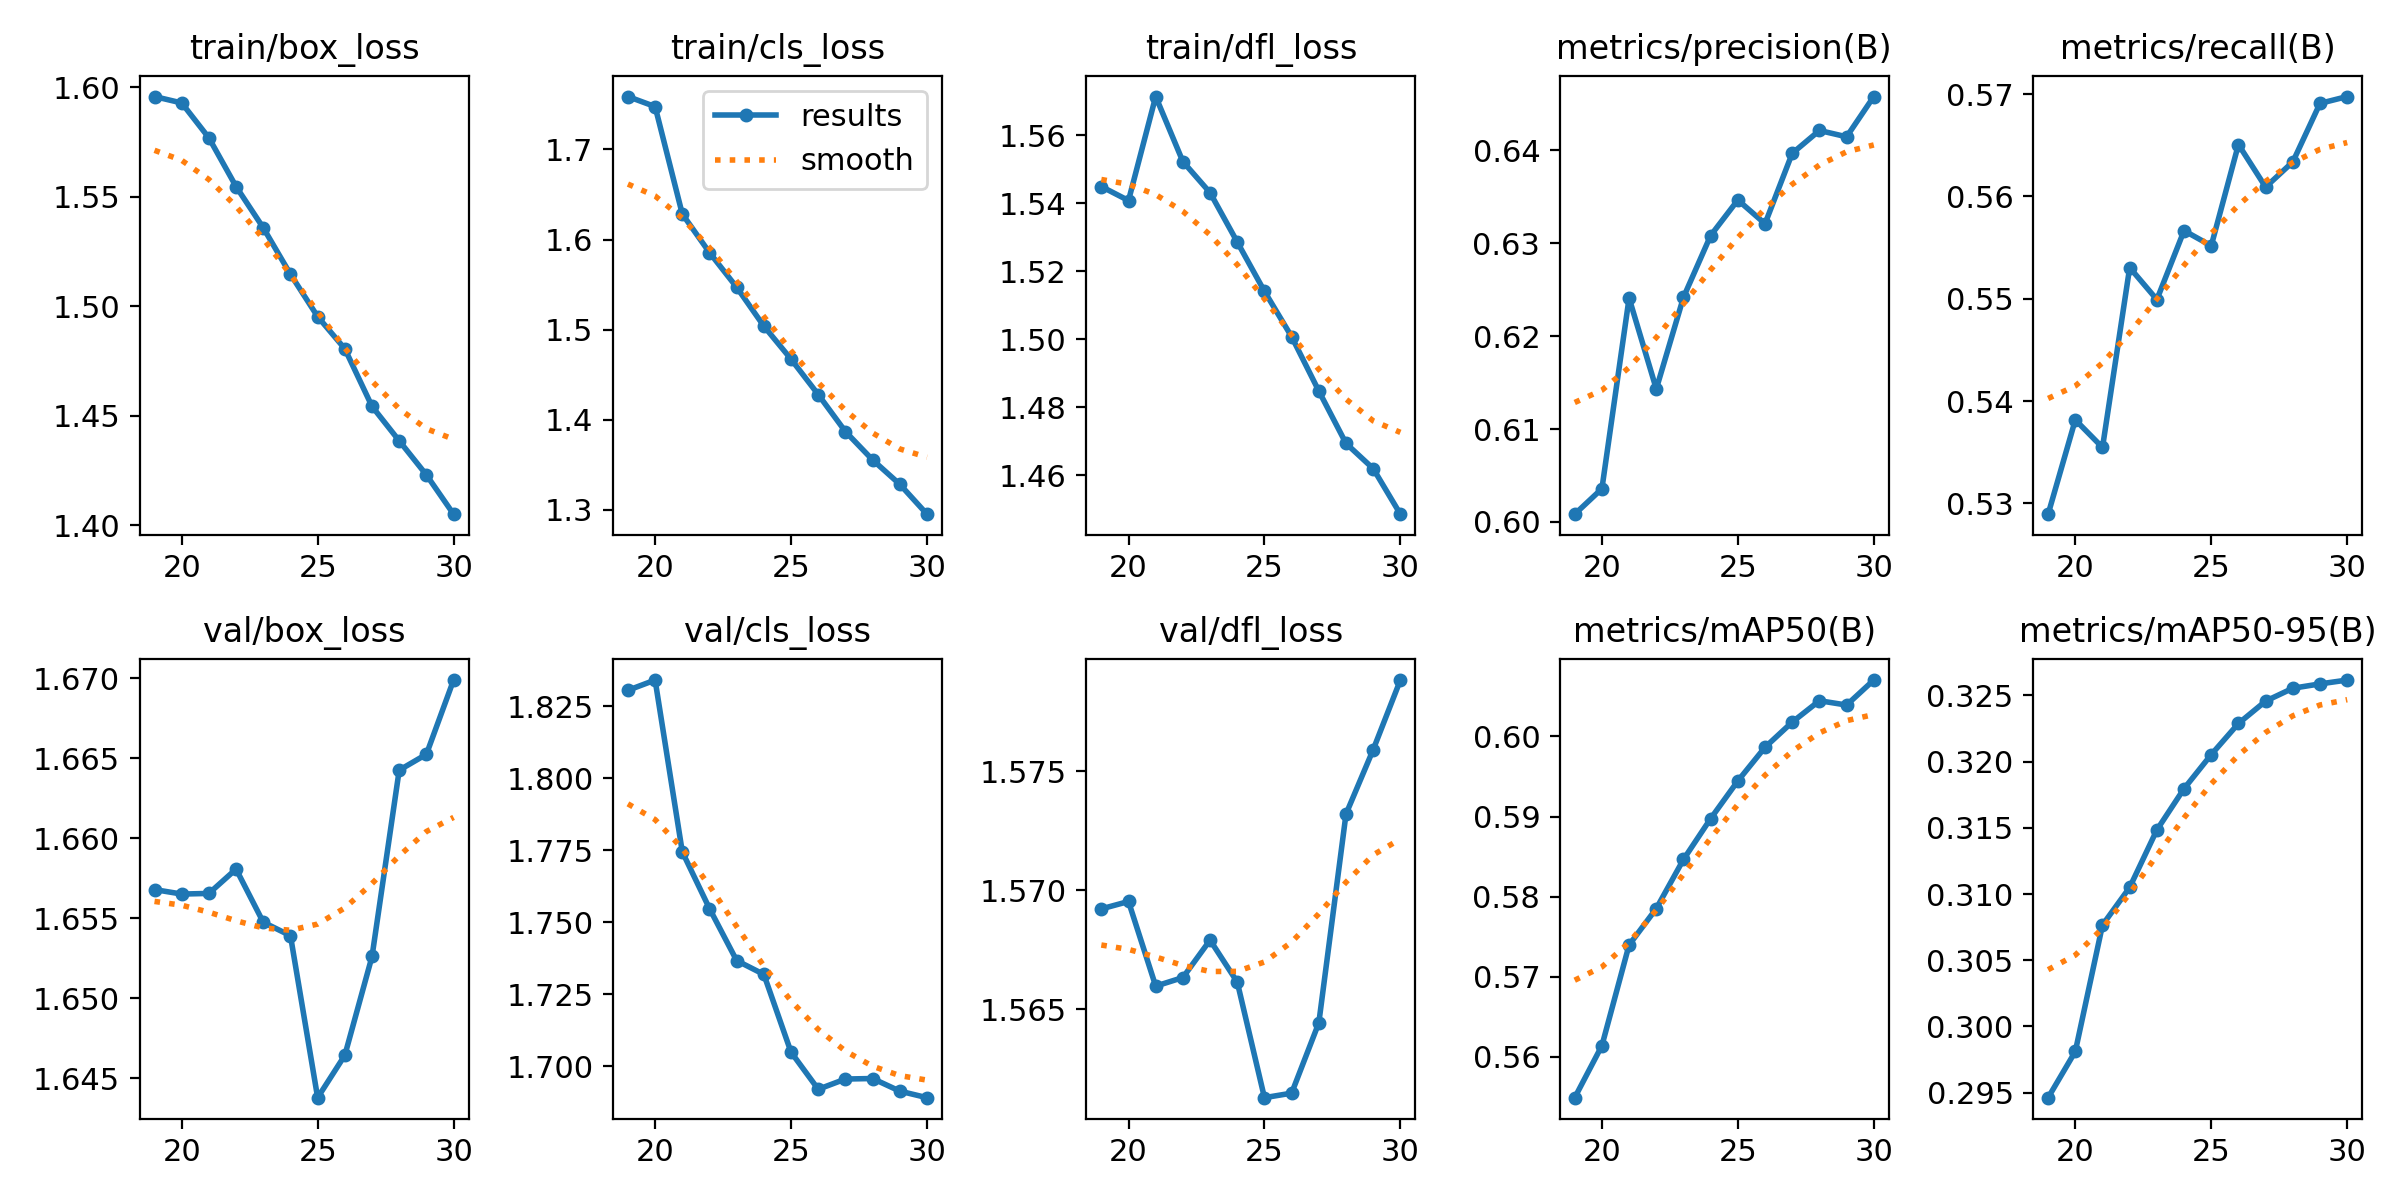

The file beside this chart, header and first rows:
epoch, time, train/box_loss, train/cls_loss, train/dfl_loss, metrics/precision(B), metrics/recall(B), metrics/mAP50(B), metrics/mAP50-95(B), val/box_loss, val/cls_loss, val/dfl_loss, lr/pg0, lr/pg1, lr/pg2, lr/pg3, lr/pg4, lr/pg5, lr/pg6, lr/pg7
19, 1125, 1.596, 1.759, 1.545, 0.6008, 0.5289, 0.5549, 0.2946, 1.657, 1.831, 1.569, 0.01218, 0.00406, 0.01218, 0.00406, 0.01218, 0.00406, 0.01218, 0.00406
20, 2236, 1.593, 1.748, 1.541, 0.6036, 0.5382, 0.5614, 0.2981, 1.657, 1.834, 1.57, 0.01119, 0.00373, 0.01119, 0.00373, 0.01119, 0.00373, 0.01119, 0.00373
21, 3345, 1.577, 1.628, 1.571, 0.6241, 0.5355, 0.574, 0.3077, 1.657, 1.774, 1.566, 0.0102, 0.0034, 0.0102, 0.0034, 0.0102, 0.0034, 0.0102, 0.0034
22, 4448, 1.555, 1.586, 1.552, 0.6143, 0.5531, 0.5785, 0.3105, 1.658, 1.755, 1.566, 0.00921, 0.00307, 0.00921, 0.00307, 0.00921, 0.00307, 0.00921, 0.00307
23, 5552, 1.536, 1.547, 1.543, 0.6242, 0.5499, 0.5847, 0.3148, 1.655, 1.737, 1.568, 0.00822, 0.00274, 0.00822, 0.00274, 0.00822, 0.00274, 0.00822, 0.00274
24, 6657, 1.515, 1.504, 1.529, 0.6308, 0.5567, 0.5897, 0.318, 1.654, 1.732, 1.566, 0.00723, 0.00241, 0.00723, 0.00241, 0.00723, 0.00241, 0.00723, 0.00241
25, 7763, 1.495, 1.467, 1.514, 0.6346, 0.5552, 0.5945, 0.3205, 1.644, 1.705, 1.561, 0.00624, 0.00208, 0.00624, 0.00208, 0.00624, 0.00208, 0.00624, 0.00208
26, 8868, 1.481, 1.428, 1.501, 0.6321, 0.5651, 0.5987, 0.3229, 1.646, 1.692, 1.561, 0.00525, 0.00175, 0.00525, 0.00175, 0.00525, 0.00175, 0.00525, 0.00175
27, 9974, 1.454, 1.387, 1.485, 0.6397, 0.5609, 0.6018, 0.3246, 1.653, 1.696, 1.564, 0.00426, 0.00142, 0.00426, 0.00142, 0.00426, 0.00142, 0.00426, 0.00142
28, 11080, 1.439, 1.355, 1.469, 0.6421, 0.5634, 0.6045, 0.3255, 1.664, 1.696, 1.573, 0.00327, 0.00109, 0.00327, 0.00109, 0.00327, 0.00109, 0.00327, 0.00109
29, 12185, 1.423, 1.328, 1.462, 0.6414, 0.5691, 0.6039, 0.3259, 1.665, 1.691, 1.576, 0.00228, 0.00076, 0.00228, 0.00076, 0.00228, 0.00076, 0.00228, 0.00076
30, 13297, 1.405, 1.295, 1.449, 0.6458, 0.5698, 0.607, 0.3262, 1.67, 1.689, 1.579, 0.00129, 0.00043, 0.00129, 0.00043, 0.00129, 0.00043, 0.00129, 0.00043
